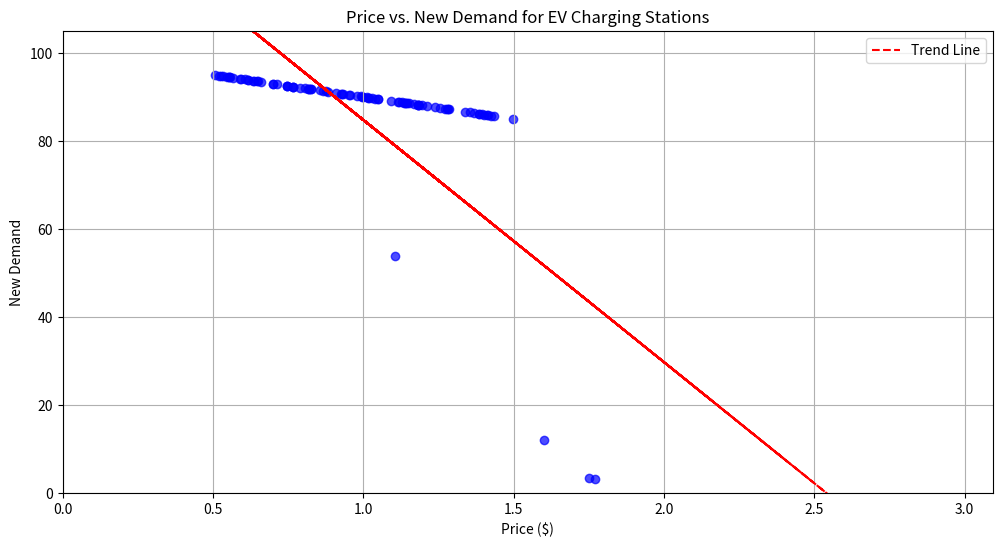

Source code (Python):
# Define demand function
def demand_function(price):
    """Demand function for EV owners based on price."""
    return max(100 - 5 * price, 0)


import pandas as pd
import numpy as np

def demand_function(price):
    """Define a demand function based on price."""
    base_demand = 100  # Base demand at zero price
    price_sensitivity = 10  # How sensitive demand is to price changes
    return max(0, base_demand - (price * price_sensitivity))

def price_surge_simulation(station_data):
    """Simulate a price surge at selected stations using a Stackelberg model."""
    surge_price = 2.0  # Increase price significantly for testing
    affected_stations = station_data.sample(frac=0.1)  # Randomly select 10% of stations

    # Create a copy of the original station data to track user behavior
    updated_station_data = station_data.copy()

    # Apply price surge to affected stations
    for index, station in affected_stations.iterrows():
        updated_station_data.at[index, 'dollars'] *= surge_price  # Apply price surge

    # Calculate new demand based on the updated prices
    updated_station_data['new_demand'] = updated_station_data['dollars'].apply(demand_function)

    # Simulate user switching behavior based on price thresholds
    for index, station in affected_stations.iterrows():
        # Simulate behavior for users at this station
        current_demand = updated_station_data.at[index, 'new_demand']
        alternative_stations = updated_station_data[updated_station_data['stationId'] != station['stationId']]

        # Assume a threshold where users will switch if the price is too high
        switch_threshold = 1.5 * station['dollars']  # 50% higher than the original price
        switched_users = alternative_stations[alternative_stations['dollars'] < switch_threshold]

        # Adjust demand for the station based on how many switched
        updated_station_data.at[index, 'new_demand'] -= len(switched_users)

    return updated_station_data

# Example usage:
station_data = pd.DataFrame({
    'stationId': range(1, 101),
    'dollars': np.random.uniform(0.5, 1.5, 100)  # Random prices between $0.5 and $1.5
})

# Run the price surge simulation
updated_station_data = price_surge_simulation(station_data)

# Display the results
print(updated_station_data[['stationId', 'dollars', 'new_demand']])


import matplotlib.pyplot as plt

def plot_price_vs_demand(updated_station_data):
    """Plot the relationship between price and new demand."""
    plt.figure(figsize=(12, 6))
    
    # Scatter plot of prices vs new demand
    plt.scatter(updated_station_data['dollars'], updated_station_data['new_demand'], color='blue', alpha=0.7)

    # Adding a trend line
    z = np.polyfit(updated_station_data['dollars'], updated_station_data['new_demand'], 1)
    p = np.poly1d(z)
    plt.plot(updated_station_data['dollars'], p(updated_station_data['dollars']), color='red', linestyle='--', label='Trend Line')

    # Titles and labels
    plt.title('Price vs. New Demand for EV Charging Stations')
    plt.xlabel('Price ($)')
    plt.ylabel('New Demand')
    plt.xlim(0, updated_station_data['dollars'].max() + 0.5)
    plt.ylim(0, updated_station_data['new_demand'].max() + 10)
    plt.grid()
    plt.legend()
    plt.show()

# Call the plotting function
plot_price_vs_demand(updated_station_data)
